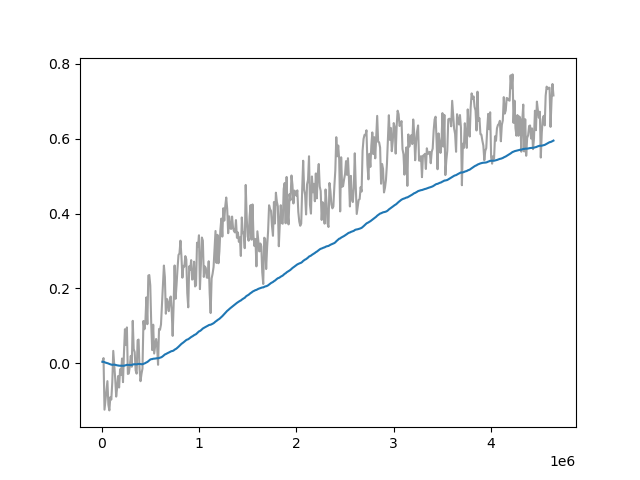

Source data for this figure (header and first rows):
Wall time, Step, Value
1711358836, 10000, 0.004235
1711358929, 20000, 0.01409
1711359024, 30000, -0.1237
1711359110, 40000, -0.09734
1711359198, 50000, -0.06888
1711359284, 60000, -0.04743
1711359373, 70000, -0.1105
1711359456, 80000, -0.1256
1711359541, 90000, -0.09025
1711359622, 100000, -0.09665
1711359701, 110000, -0.0504
1711359783, 120000, 0.0334
1711359866, 130000, -0.004383
1711359947, 140000, -0.04081
1711360028, 150000, -0.08871
1711360111, 160000, -0.06417
1711360192, 170000, -0.03393
1711360271, 180000, -0.06439
1711360351, 190000, -0.01583
1711360434, 200000, -0.03062
1711360513, 210000, 0.01302
1711360594, 220000, -0.05008
1711360673, 230000, 0.02896
1711360756, 240000, 0.09117
1711360835, 250000, 0.04921
1711360918, 260000, 0.09603
1711360997, 270000, -0.02821
1711361079, 280000, -0.02683
1711361157, 290000, -0.006711
1711361240, 300000, 0.02003
1711361324, 310000, -0.008937
1711361408, 320000, 0.1136
1711361492, 330000, 0.03845
1711361575, 340000, 0.03014
1711361656, 350000, -0.01898
1711361738, 360000, -0.02736
1711361823, 370000, 0.06159
1711361905, 380000, 0.0636
1711361987, 390000, -0.01402
1711362068, 400000, -0.04758
1711362150, 410000, -0.02787
1711362233, 420000, -0.01388
1711362320, 430000, 0.1133
1711362403, 440000, 0.09121
1711362486, 450000, 0.1118
1711362570, 460000, 0.1763
1711362654, 470000, 0.1047
1711362736, 480000, 0.2344
1711362817, 490000, 0.2359
1711362898, 500000, 0.2088
1711362987, 510000, 0.1054
1711363076, 520000, 0.0355
1711363172, 530000, 0.1034
1711363260, 540000, 0.02634
1711363355, 550000, 0.04633
1711363445, 560000, 0.06513
1711363536, 570000, 0.04781
1711363627, 580000, -0.003824
1711363717, 590000, 0.09181
1711363809, 600000, 0.08973
... 404 more rows
